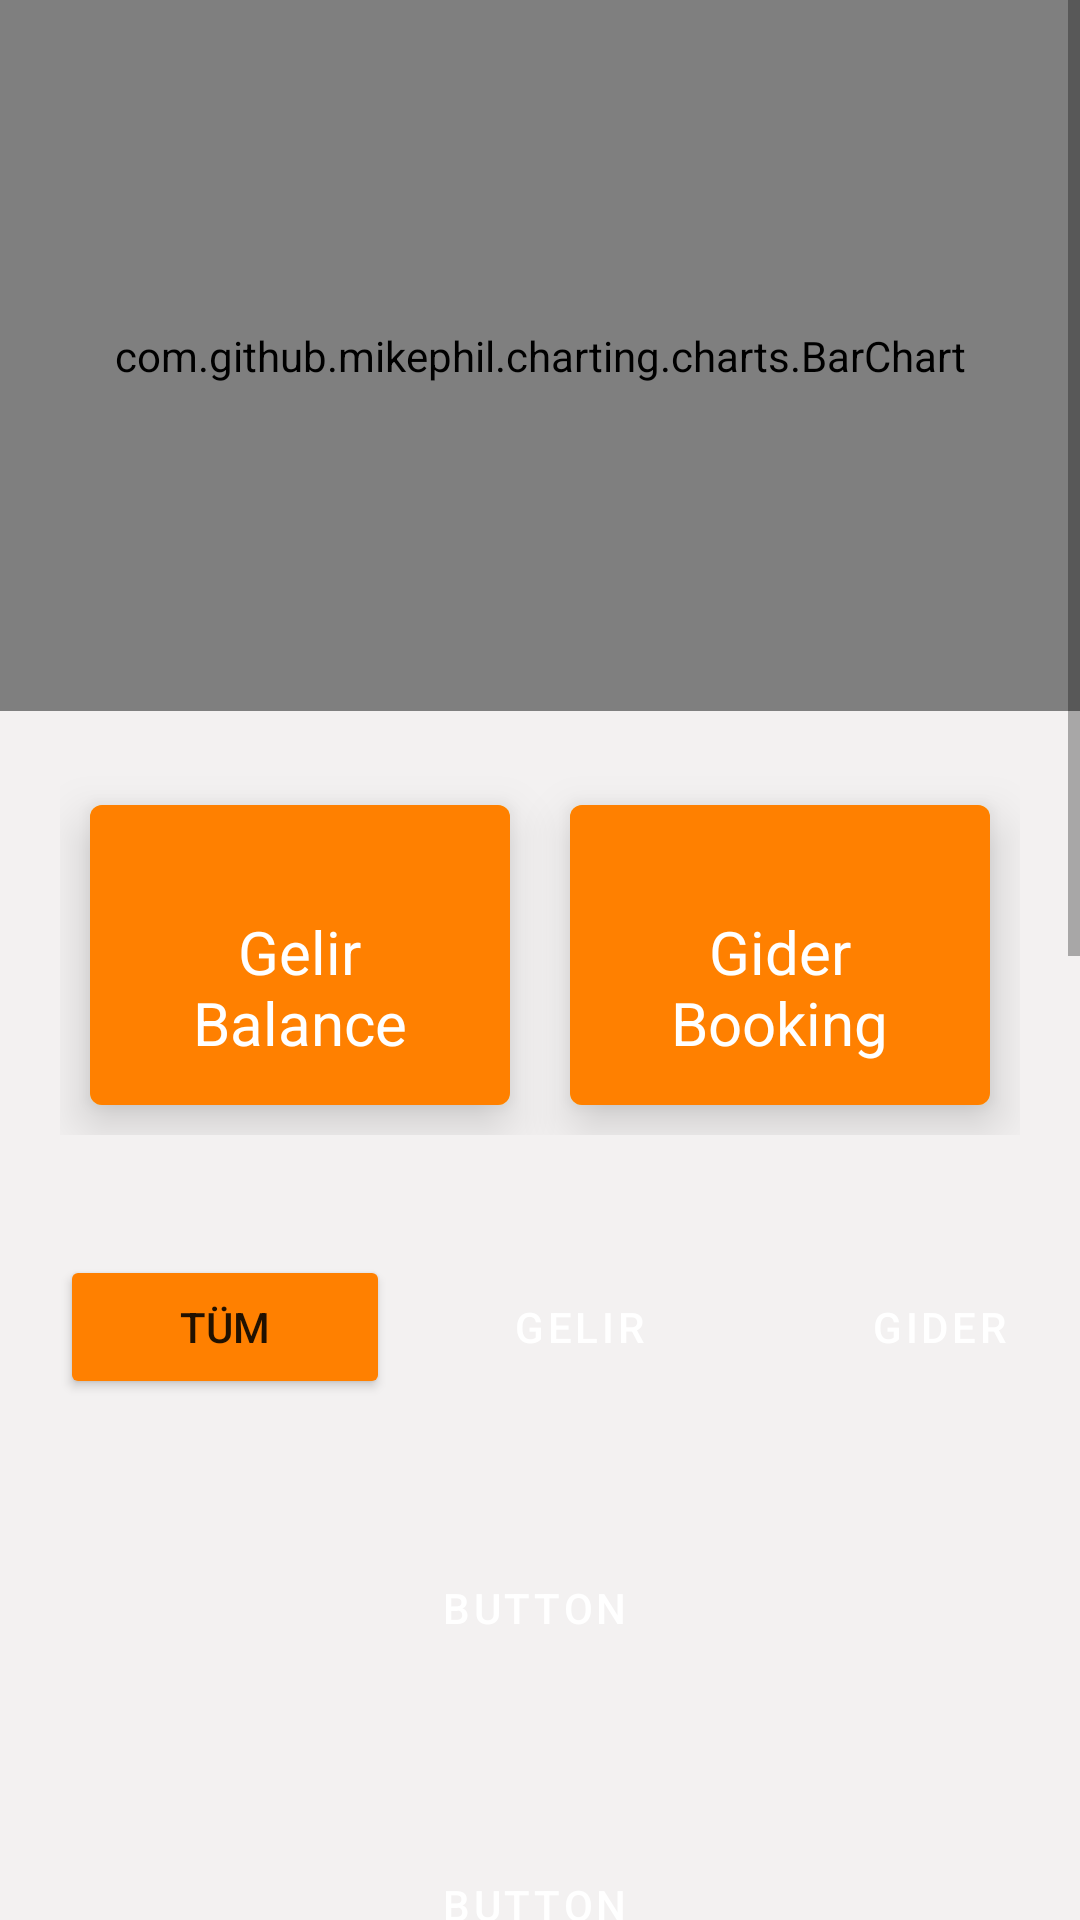

Layout XML and referenced resources for this Android screen:
<!-- AndroidManifest.xml: application theme Theme.Ezgi_Proje -->
<!-- res/layout/fragment_ozet.xml -->
<?xml version="1.0" encoding="utf-8"?>
<ScrollView xmlns:android="http://schemas.android.com/apk/res/android"
    xmlns:tools="http://schemas.android.com/tools"
    android:layout_width="match_parent"
    android:layout_height="match_parent"
    xmlns:app="http://schemas.android.com/apk/res-auto"
    android:background="@color/buton_color"
    android:orientation="vertical"
    tools:context=".Ozet">

    
    <LinearLayout
        android:layout_width="match_parent"
        android:layout_height="match_parent"
        android:orientation="vertical">

        <com.github.mikephil.charting.charts.BarChart
            android:id="@+id/barChart"
            android:layout_width="match_parent"
            android:layout_height="237dp" />

        <RelativeLayout
            android:layout_width="match_parent"
            android:layout_height="101dp"

            android:padding="20dp"/>

        <LinearLayout
            android:layout_width="match_parent"
            android:layout_height="wrap_content"
            android:layout_marginTop="-100dp"
            android:padding="20dp">

            <com.google.android.material.card.MaterialCardView
                android:layout_width="0dp"
                android:layout_height="100dp"
                android:layout_margin="10dp"
                android:layout_weight="1"
                app:cardBackgroundColor="#FDE938"
                app:cardElevation="10dp"


                >


                <RelativeLayout
                    android:layout_width="match_parent"
                    android:layout_height="match_parent"
                    android:background="#FF8000"
                    android:padding="5dp">

                    <ImageView
                        android:layout_width="30dp"
                        android:layout_height="30dp"
                        android:layout_centerHorizontal="true" />

                    <TextView
                        android:id="@+id/payment_label"
                        android:layout_width="wrap_content"
                        android:layout_height="wrap_content"
                        android:layout_centerInParent="true"
                        android:includeFontPadding="false"
                        android:text="Gelir"
                        android:textColor="#FFFFFF"
                        android:textSize="20sp" />

                    <TextView
                        android:id="@+id/txtTopGelir"
                        android:layout_width="wrap_content"
                        android:layout_height="wrap_content"
                        android:layout_below="@id/payment_label"
                        android:layout_centerHorizontal="true"
                        android:includeFontPadding="false"
                        android:text="Balance"
                        android:textColor="#FFFFFF"
                        android:textSize="20sp"
                        tools:text="0" />

                </RelativeLayout>

            </com.google.android.material.card.MaterialCardView>


            <com.google.android.material.card.MaterialCardView
                android:layout_width="0dp"
                android:layout_height="100dp"
                android:layout_margin="10dp"
                android:layout_weight="1"
                app:cardBackgroundColor="#FFFDE938"
                app:cardElevation="10dp">

                <RelativeLayout
                    android:layout_width="match_parent"
                    android:layout_height="match_parent"
                    android:background="#FF8000"
                    android:padding="5dp">

                    <ImageView
                        android:layout_width="30dp"
                        android:layout_height="30dp"
                        android:layout_centerHorizontal="true" />

                    <TextView
                        android:id="@+id/booking_label"
                        android:layout_width="wrap_content"
                        android:layout_height="wrap_content"
                        android:layout_centerInParent="true"
                        android:includeFontPadding="false"
                        android:text="Gider"
                        android:textColor="#FFFFFF"
                        android:textSize="20sp" />

                    <TextView
                        android:id="@+id/txtTopGider"
                        android:layout_width="wrap_content"
                        android:layout_height="wrap_content"
                        android:layout_below="@id/booking_label"
                        android:layout_centerHorizontal="true"
                        android:includeFontPadding="false"
                        android:text="Booking"
                        android:textColor="#FFFFFF"
                        android:textSize="20sp"
                        tools:text="0" />

                </RelativeLayout>

            </com.google.android.material.card.MaterialCardView>

        </LinearLayout>

        <LinearLayout
            android:layout_width="match_parent"
            android:layout_height="wrap_content"
            android:orientation="vertical"
            android:padding="10dp">
            <LinearLayout
                android:layout_width="match_parent"
                android:layout_height="wrap_content"
                android:orientation="horizontal"
                android:padding="10dp">

                <Button
                    android:id="@+id/btn_tüm"
                    android:layout_width="110dp"
                    android:layout_height="wrap_content"
                    android:layout_marginRight="10dp"
                    android:backgroundTint="#FF8000"
                    android:text="Tüm" />

                <Button
                    android:id="@+id/btn_gelir"

                    style="@style/Widget.MaterialComponents.Button.Icon"
                    android:layout_width="110dp"
                    android:layout_height="wrap_content"
                    android:layout_marginRight="10dp"
                    android:backgroundTint="#FF8000"
                    android:isScrollContainer="false"
                    android:text="Gelir" />

                <Button
                    android:id="@+id/btn_gider"

                    style="@style/Widget.MaterialComponents.Button.Icon"
                    android:layout_width="110dp"
                    android:layout_height="wrap_content"
                    android:layout_marginBottom="10dp"
                    android:layout_marginRight="10dp"
                    android:backgroundTint="#FF8000"
                    android:isScrollContainer="false"
                    android:text="Gider" />

            </LinearLayout>


            <Button
                android:id="@+id/btn_veri1"
                style="@style/Widget.MaterialComponents.Button.Icon"
                android:layout_width="match_parent"
                android:layout_height="99dp"

                android:isScrollContainer="false"
                android:text="Button"
                app:icon="@android:drawable/btn_star"

                app:iconPadding="2dp"
                app:iconTintMode="multiply" />

            <Button
                android:id="@+id/btn_veri2"
                android:layout_width="match_parent"
                style="@style/Widget.MaterialComponents.Button.Icon"
                app:icon="@android:drawable/btn_star"

                android:layout_height="99dp"
                android:isScrollContainer="false"
                android:text="Button"

                app:iconPadding="2dp"
                app:iconTintMode="multiply" />   <Button
            android:id="@+id/btn_veri3"
            android:layout_width="match_parent"
            style="@style/Widget.MaterialComponents.Button.Icon"
            app:icon="@android:drawable/btn_star"

            android:layout_height="99dp"
            android:isScrollContainer="false"
            android:text="Button"

            app:iconPadding="2dp"
            app:iconTintMode="multiply" />   <Button
            android:id="@+id/btn_veri4"
            android:layout_width="match_parent"
            style="@style/Widget.MaterialComponents.Button.Icon"
            app:icon="@android:drawable/btn_star"

            android:layout_height="99dp"
            android:isScrollContainer="false"
            android:text="Button"

            app:iconPadding="2dp"
            app:iconTintMode="multiply" />   <Button
            android:id="@+id/btn_veri5"
            android:layout_width="match_parent"
            style="@style/Widget.MaterialComponents.Button.Icon"
            app:icon="@android:drawable/btn_star"

            android:layout_height="99dp"
            android:isScrollContainer="false"
            android:text="Button"

            app:iconPadding="2dp"
            app:iconTintMode="multiply" />   <Button
            android:id="@+id/btn_veri6"
            android:layout_width="match_parent"
            style="@style/Widget.MaterialComponents.Button.Icon"
            app:icon="@android:drawable/btn_star"

            android:layout_height="99dp"
            android:isScrollContainer="false"
            android:text="Button"

            app:iconPadding="2dp"
            app:iconTintMode="multiply" />   <Button
            android:id="@+id/btn_veri7"
            android:layout_width="match_parent"
            style="@style/Widget.MaterialComponents.Button.Icon"
            app:icon="@android:drawable/btn_star"

            android:layout_height="99dp"
            android:isScrollContainer="false"
            android:text="Button"

            app:iconPadding="2dp"
            app:iconTintMode="multiply" />


            <Button
                android:id="@+id/btnNakit"
                android:layout_width="match_parent"
                android:layout_height="wrap_content"

                />
            <Button
                android:id="@+id/btn2"
                android:layout_width="match_parent"
                android:layout_height="wrap_content"

                />


        </LinearLayout>

    </LinearLayout>

</ScrollView>
<!-- resources referenced by this layout -->
<resources>
  <color name="buton_color">#F3F1F1</color>
  <style name="Theme.Ezgi_Proje" parent="Theme.MaterialComponents.DayNight.NoActionBar">
          
          <item name="colorPrimary">@color/purple_500</item>
          <item name="colorPrimaryVariant">@color/purple_700</item>
          <item name="colorOnPrimary">@color/white</item>
          
          <item name="colorSecondary">@color/teal_200</item>
          <item name="colorSecondaryVariant">@color/teal_700</item>
          <item name="colorOnSecondary">@color/black</item>
          
          <item name="android:statusBarColor" tools:targetApi="l">?attr/colorPrimaryVariant</item>
          
      </style>
  <color name="purple_500">#FF6200EE</color>
  <color name="purple_700">#FF3700B3</color>
  <color name="white">#FFFFFFFF</color>
  <color name="teal_200">#FF03DAC5</color>
  <color name="teal_700">#FF018786</color>
  <color name="black">#FF000000</color>
</resources>
